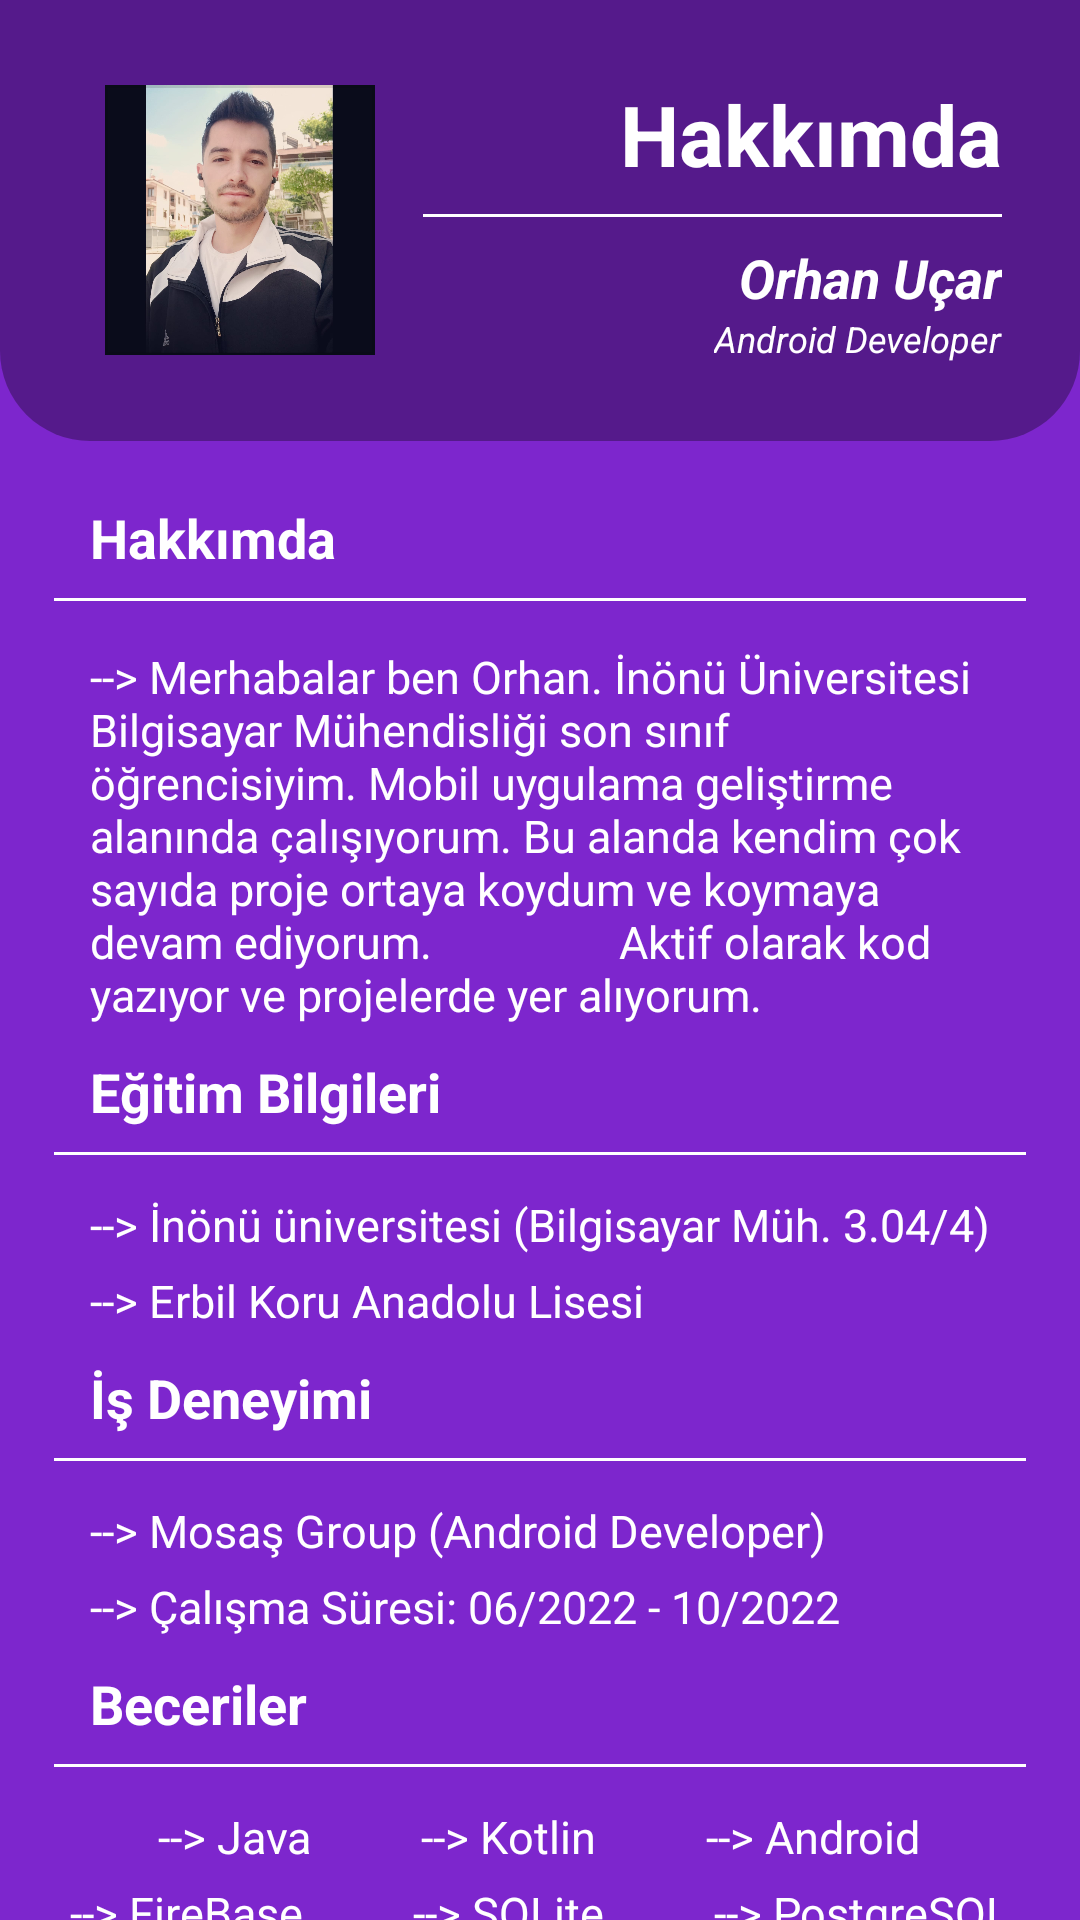

This screen was rendered from an Android layout file. Write that file and the resources it references.
<!-- AndroidManifest.xml: application theme Theme.Orhan_Ucar_Odev3 -->
<!-- res/layout/fragment_hakkimda.xml -->
<?xml version="1.0" encoding="utf-8"?>
<FrameLayout xmlns:android="http://schemas.android.com/apk/res/android"
    xmlns:tools="http://schemas.android.com/tools"
    android:layout_width="match_parent"
    android:layout_height="match_parent"
    android:background="@color/background"
    tools:context=".Hakkimda">

    <LinearLayout
        android:orientation="vertical"
        android:layout_width="match_parent"
        android:layout_height="match_parent">

        <include layout="@layout/hakkimda_header"/>

        <LinearLayout
            android:layout_width="match_parent"
            android:layout_height="match_parent"
            android:orientation="vertical">

            <View
                android:layout_width="match_parent"
                android:layout_height="10dp"/>

            <TextView
                android:layout_width="wrap_content"
                android:layout_height="wrap_content"
                android:text="Hakkımda"
                android:textColor="@color/white"
                android:textSize="18sp"
                android:textStyle="bold"
                android:layout_marginStart="30sp"
                android:layout_marginTop="10sp"/>

            <View
                android:layout_width="match_parent"
                android:layout_height="1dp"
                android:background="@color/white"
                android:layout_marginLeft="18dp"
                android:layout_marginRight="18dp"
                android:layout_marginTop="8dp"
                android:layout_marginBottom="8dp"/>

            <TextView
                android:layout_width="wrap_content"
                android:layout_height="wrap_content"
                android:textSize="15sp"
                android:textColor="@color/white"
                android:layout_marginTop="7sp"
                android:layout_marginStart="30sp"
                android:layout_marginEnd="30sp"
                android:text="--> Merhabalar ben Orhan. İnönü Üniversitesi Bilgisayar Mühendisliği son sınıf
                öğrencisiyim. Mobil uygulama geliştirme alanında çalışıyorum. Bu alanda kendim çok sayıda proje ortaya koydum ve koymaya devam ediyorum.
                Aktif olarak kod yazıyor ve projelerde yer alıyorum."/>

            <TextView
                android:layout_width="wrap_content"
                android:layout_height="wrap_content"
                android:text="Eğitim Bilgileri"
                android:textColor="@color/white"
                android:textSize="18sp"
                android:textStyle="bold"
                android:layout_marginStart="30sp"
                android:layout_marginTop="10sp"/>

            <View
                android:layout_width="match_parent"
                android:layout_height="1dp"
                android:background="@color/white"
                android:layout_marginLeft="18dp"
                android:layout_marginRight="18dp"
                android:layout_marginTop="8dp"
                android:layout_marginBottom="8dp"/>

            <TextView
                android:layout_width="wrap_content"
                android:layout_height="wrap_content"
                android:textSize="15sp"
                android:textColor="@color/white"
                android:layout_marginTop="5sp"
                android:layout_marginStart="30sp"
                android:text="--> İnönü üniversitesi (Bilgisayar Müh. 3.04/4)"/>

            <TextView
                android:layout_width="wrap_content"
                android:layout_height="wrap_content"
                android:textSize="15sp"
                android:textColor="@color/white"
                android:layout_marginTop="5sp"
                android:layout_marginStart="30sp"
                android:text="--> Erbil Koru Anadolu Lisesi"/>

            <TextView
                android:layout_width="wrap_content"
                android:layout_height="wrap_content"
                android:text="İş Deneyimi"
                android:textColor="@color/white"
                android:textSize="18sp"
                android:textStyle="bold"
                android:layout_marginTop="10sp"
                android:layout_marginStart="30sp"/>

            <View
                android:layout_width="match_parent"
                android:layout_height="1dp"
                android:background="@color/white"
                android:layout_marginLeft="18dp"
                android:layout_marginRight="18dp"
                android:layout_marginTop="8dp"
                android:layout_marginBottom="8dp"/>

            <TextView
                android:layout_width="wrap_content"
                android:layout_height="wrap_content"
                android:textSize="15sp"
                android:textColor="@color/white"
                android:layout_marginTop="5sp"
                android:layout_marginStart="30sp"
                android:text="--> Mosaş Group (Android Developer)"/>

            <TextView
                android:layout_width="wrap_content"
                android:layout_height="wrap_content"
                android:layout_marginStart="30sp"
                android:layout_marginTop="5sp"
                android:text="--> Çalışma Süresi: 06/2022 - 10/2022"
                android:textColor="@color/white"
                android:textSize="15sp" />

            <TextView
                android:layout_width="wrap_content"
                android:layout_height="wrap_content"
                android:text="Beceriler"
                android:textColor="@color/white"
                android:textSize="18sp"
                android:textStyle="bold"
                android:layout_marginTop="10sp"
                android:layout_marginStart="30sp"/>

            <View
                android:layout_width="match_parent"
                android:layout_height="1dp"
                android:background="@color/white"
                android:layout_marginLeft="18dp"
                android:layout_marginRight="18dp"
                android:layout_marginTop="8dp"
                android:layout_marginBottom="8dp"/>

            <TextView
                android:layout_width="wrap_content"
                android:layout_height="wrap_content"
                android:textSize="15sp"
                android:textColor="@color/white"
                android:layout_marginTop="5sp"
                android:layout_gravity="center_horizontal"
                android:text="--> Java          --> Kotlin          --> Android"/>

            <TextView
                android:layout_width="wrap_content"
                android:layout_height="wrap_content"
                android:textSize="15sp"
                android:textColor="@color/white"
                android:layout_marginTop="5sp"
                android:layout_gravity="center_horizontal"
                android:text="--> FireBase          --> SQLite          --> PostgreSQL"/>

            <TextView
                android:layout_width="wrap_content"
                android:layout_height="wrap_content"
                android:textSize="15sp"
                android:textColor="@color/white"
                android:layout_marginTop="5sp"
                android:layout_gravity="center_horizontal"
                android:text="--> AndroidStudıo          --> Postman          --> Ubuntu"/>


        </LinearLayout>

    </LinearLayout>


</FrameLayout>
<!-- res/layout/hakkimda_header.xml (included above) -->
<?xml version="1.0" encoding="utf-8"?>
<LinearLayout xmlns:android="http://schemas.android.com/apk/res/android"
    android:layout_width="match_parent"
    android:layout_height="wrap_content"
    xmlns:app="http://schemas.android.com/apk/res-auto"
    android:orientation="horizontal"
    android:background="@drawable/hakkimda_header">

    <LinearLayout
        android:layout_width="match_parent"
        android:layout_height="wrap_content"
        android:padding="10dp"
        android:orientation="horizontal">

        <com.google.android.material.imageview.ShapeableImageView
            android:layout_width="90dp"
            android:layout_height="90dp"
            android:layout_gravity="center"
            android:layout_marginStart="25sp"
            android:scaleType="centerCrop"
            android:src="@drawable/pp"
            app:shapeAppearanceOverlay="@style/Circular"
            app:strokeWidth="2dp"/>

        <LinearLayout
            android:layout_width="0dp"
            android:layout_height="wrap_content"
            android:orientation="vertical"
            android:layout_weight="1"
            android:layout_gravity="center"
            android:gravity="center"
            android:layout_margin="16dp">

            <TextView
                android:layout_width="wrap_content"
                android:layout_height="wrap_content"
                android:layout_gravity="end"
                android:text="Hakkımda"
                android:textColor="@color/white"
                android:textSize="28sp"
                android:textStyle="bold" />

            <View
                android:layout_width="match_parent"
                android:layout_height="1dp"
                android:background="@color/white"
                android:layout_marginTop="8dp"
                android:layout_marginBottom="8dp"/>

            <TextView
                android:layout_width="wrap_content"
                android:layout_height="wrap_content"
                android:layout_gravity="end"
                android:text="Orhan Uçar"
                android:textColor="@color/white"
                android:textSize="18sp"
                android:textStyle="bold|italic" />

            <TextView
                android:layout_width="wrap_content"
                android:layout_height="wrap_content"
                android:text="Android Developer"
                android:textSize="12sp"
                android:textStyle="italic"
                android:textColor="@color/white"
                android:layout_gravity="end"/>


        </LinearLayout>

    </LinearLayout>

</LinearLayout>
<!-- resources referenced by this layout -->
<resources>
  <color name="background">#7d26cd</color>
  <color name="white">#FFFFFFFF</color>
  <!-- drawable hakkimda_header (drawable) -->
  <?xml version="1.0" encoding="utf-8"?>
  <shape
      android:shape="rectangle"
      xmlns:android="http://schemas.android.com/apk/res/android">
      <gradient
          android:angle="90"
          android:startColor="@color/header_background"
          android:endColor="@color/header_background"
          android:centerX="45"
          android:centerY="45"/>
  
      <corners
          android:bottomLeftRadius="30dp"
          android:bottomRightRadius="30dp"/>
  </shape>
  <!-- drawable pp: jpg bitmap (drawable, 100879 bytes) -->
  <style name="Theme.Orhan_Ucar_Odev3" parent="Theme.MaterialComponents.DayNight.NoActionBar">
          
          <item name="colorPrimary">@color/purple_500</item>
          <item name="colorPrimaryVariant">@color/purple_700</item>
          <item name="colorOnPrimary">@color/white</item>
          
          <item name="colorSecondary">@color/teal_200</item>
          <item name="colorSecondaryVariant">@color/teal_700</item>
          <item name="colorOnSecondary">@color/black</item>
          
          <item name="android:statusBarColor">?attr/colorPrimaryVariant</item>
          
      </style>
  <color name="header_background">#551a8b</color>
  <color name="purple_500">#FF6200EE</color>
  <color name="purple_700">#FF3700B3</color>
  <color name="teal_200">#FF03DAC5</color>
  <color name="teal_700">#FF018786</color>
  <color name="black">#FF000000</color>
</resources>
